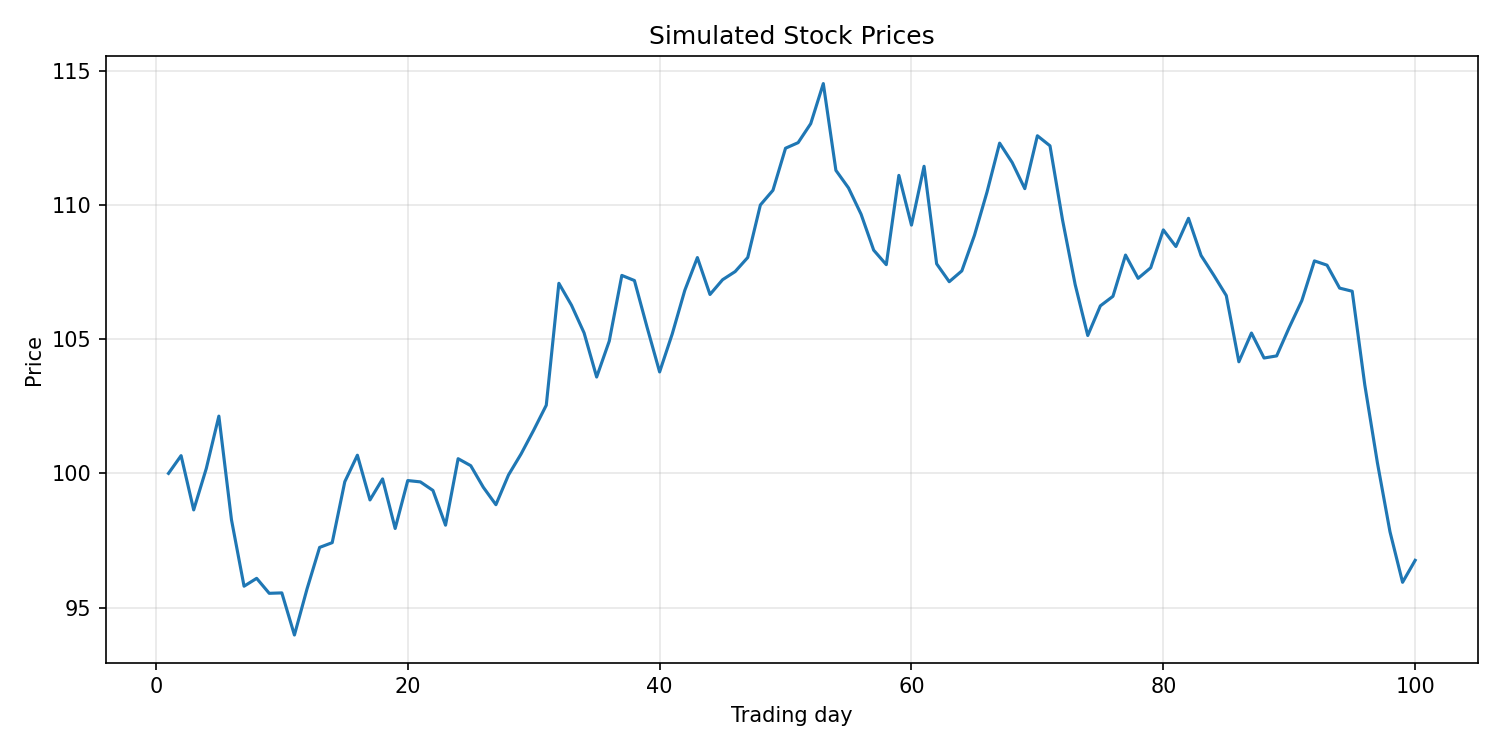

The file beside this chart, header and first rows:
day, price, daily_return, log_return
1, 100, nan, nan
2, 100.7, 0.006616, 0.006594
3, 98.64, -0.0201, -0.0203
4, 100.2, 0.01563, 0.01551
5, 102.1, 0.0195, 0.01931
6, 98.27, -0.03779, -0.03852
7, 95.8, -0.02522, -0.02554
8, 96.09, 0.003061, 0.003057
9, 95.53, -0.005808, -0.005825
10, 95.55, 0.000164, 0.000164
11, 93.98, -0.01642, -0.01656
12, 95.69, 0.01825, 0.01809
13, 97.24, 0.01619, 0.01606
14, 97.42, 0.001822, 0.001821
15, 99.69, 0.02331, 0.02304
16, 100.7, 0.009899, 0.00985
17, 99.01, -0.01655, -0.01669
18, 99.79, 0.007906, 0.007875
19, 97.95, -0.0185, -0.01868
20, 99.73, 0.01823, 0.01807
21, 99.68, -0.0004984, -0.0004985
22, 99.37, -0.003192, -0.003197
23, 98.07, -0.01303, -0.01312
24, 100.5, 0.02526, 0.02495
25, 100.3, -0.002587, -0.002591
26, 99.48, -0.008034, -0.008067
27, 98.83, -0.006521, -0.006543
28, 99.94, 0.01121, 0.01115
29, 100.7, 0.007839, 0.007809
30, 101.6, 0.008793, 0.008755
31, 102.5, 0.009158, 0.009116
32, 107.1, 0.04429, 0.04333
33, 106.3, -0.007599, -0.007628
34, 105.2, -0.009698, -0.009745
35, 103.6, -0.01565, -0.01578
36, 104.9, 0.0129, 0.01282
37, 107.4, 0.02335, 0.02308
38, 107.2, -0.001777, -0.001779
39, 105.5, -0.01617, -0.0163
40, 103.8, -0.01586, -0.01599
41, 105.2, 0.0136, 0.01351
42, 106.8, 0.01548, 0.01537
43, 108, 0.01143, 0.01136
44, 106.7, -0.01273, -0.01281
45, 107.2, 0.005156, 0.005143
46, 107.5, 0.002838, 0.002834
47, 108, 0.004886, 0.004874
48, 110, 0.01809, 0.01793
49, 110.5, 0.004984, 0.004972
50, 112.1, 0.01418, 0.01408
51, 112.3, 0.001853, 0.001852
52, 113, 0.006302, 0.006282
53, 114.5, 0.01321, 0.01313
54, 111.3, -0.02824, -0.02864
55, 110.6, -0.005876, -0.005893
56, 109.7, -0.008868, -0.008907
57, 108.3, -0.0122, -0.01228
58, 107.8, -0.00499, -0.005003
59, 111.1, 0.03087, 0.0304
60, 109.3, -0.01668, -0.01682
... 40 more rows
